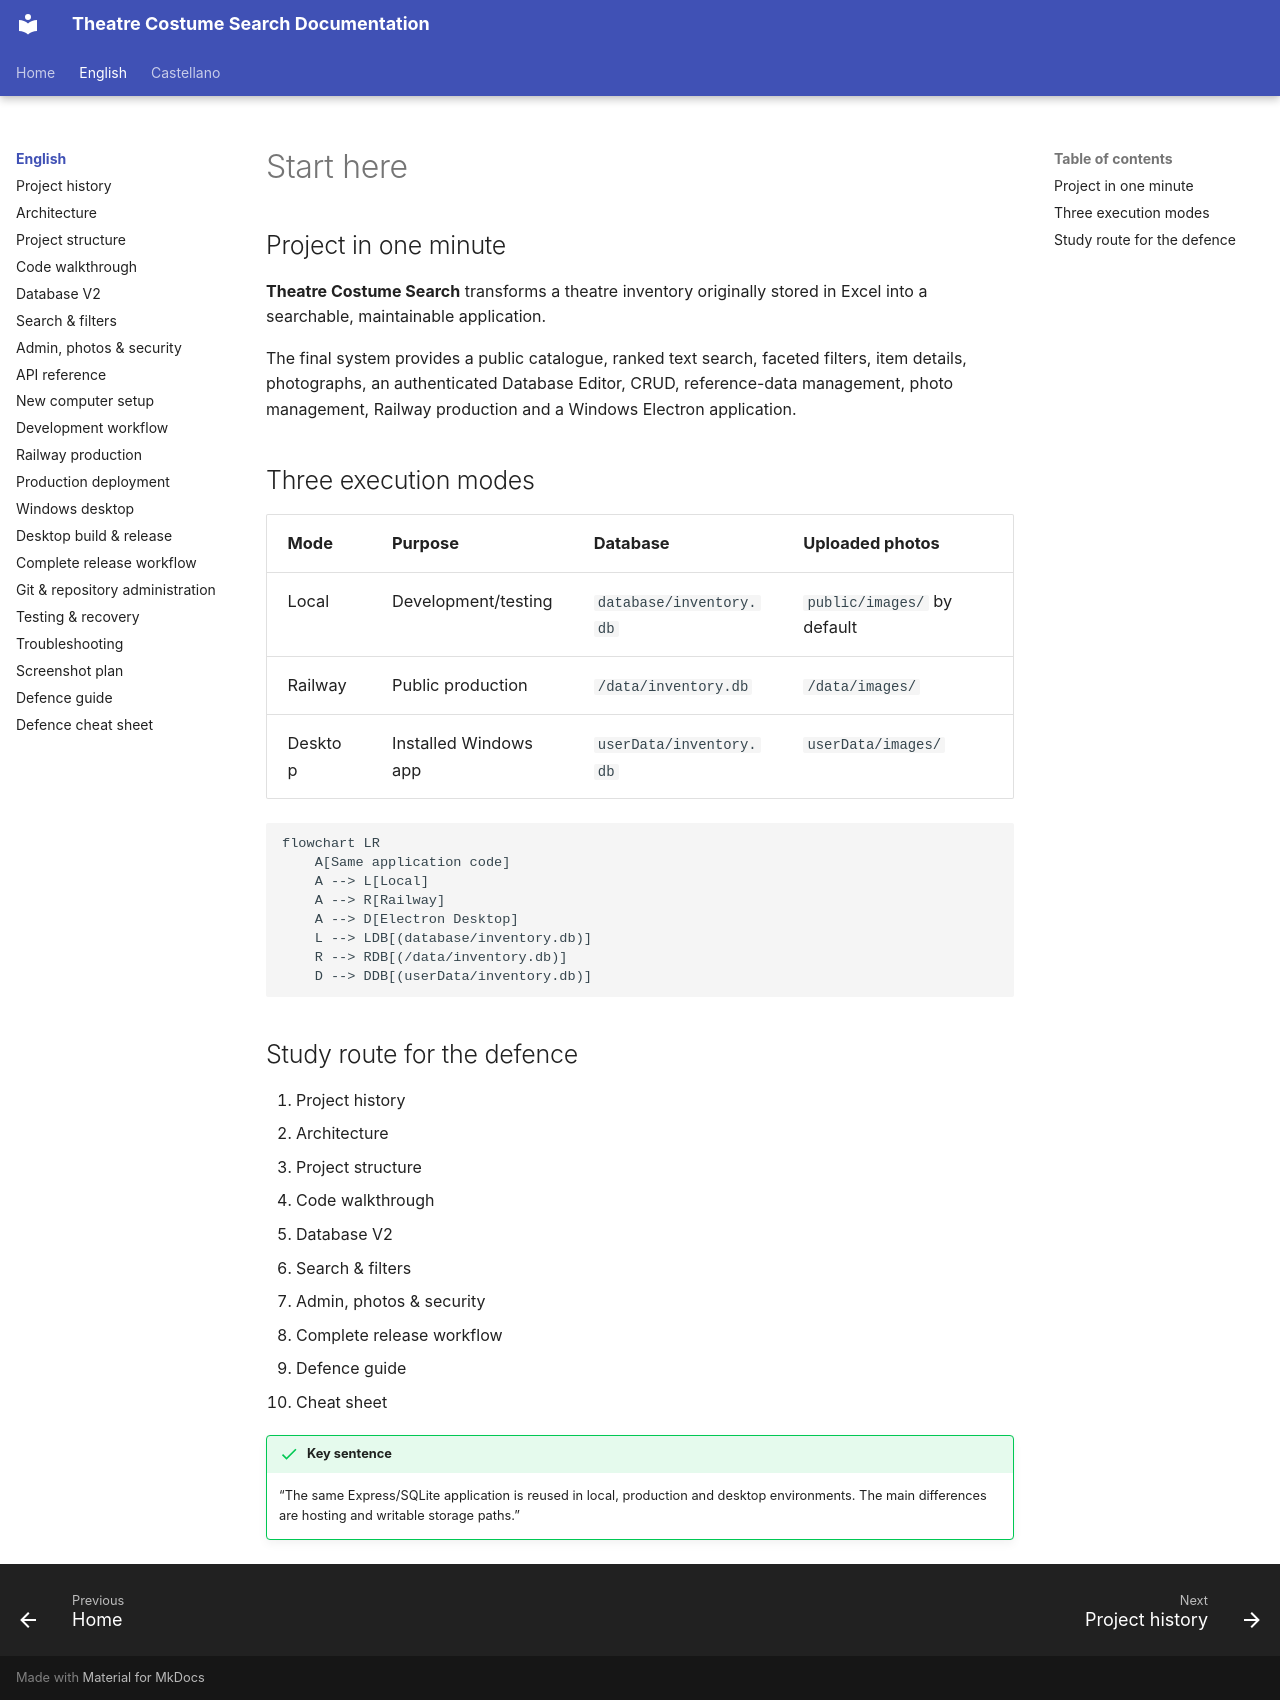

repository: hztpserg/theatre-costume-search-docs · page: en/index.html · generator: mkdocs

# Start here

## Project in one minute

**Theatre Costume Search** transforms a theatre inventory originally stored in Excel into a searchable, maintainable application.

The final system provides a public catalogue, ranked text search, faceted filters, item details, photographs, an authenticated Database Editor, CRUD, reference-data management, photo management, Railway production and a Windows Electron application.

## Three execution modes

| Mode | Purpose | Database | Uploaded photos |
|---|---|---|---|
| Local | Development/testing | `database/inventory.db` | `public/images/` by default |
| Railway | Public production | `/data/inventory.db` | `/data/images/` |
| Desktop | Installed Windows app | `userData/inventory.db` | `userData/images/` |

```mermaid
flowchart LR
    A[Same application code]
    A --> L[Local]
    A --> R[Railway]
    A --> D[Electron Desktop]
    L --> LDB[(database/inventory.db)]
    R --> RDB[(/data/inventory.db)]
    D --> DDB[(userData/inventory.db)]
```

## Study route for the defence

1. Project history
2. Architecture
3. Project structure
4. Code walkthrough
5. Database V2
6. Search & filters
7. Admin, photos & security
8. Complete release workflow
9. Defence guide
10. Cheat sheet

!!! success "Key sentence"
    “The same Express/SQLite application is reused in local, production and desktop environments. The main differences are hosting and writable storage paths.”
